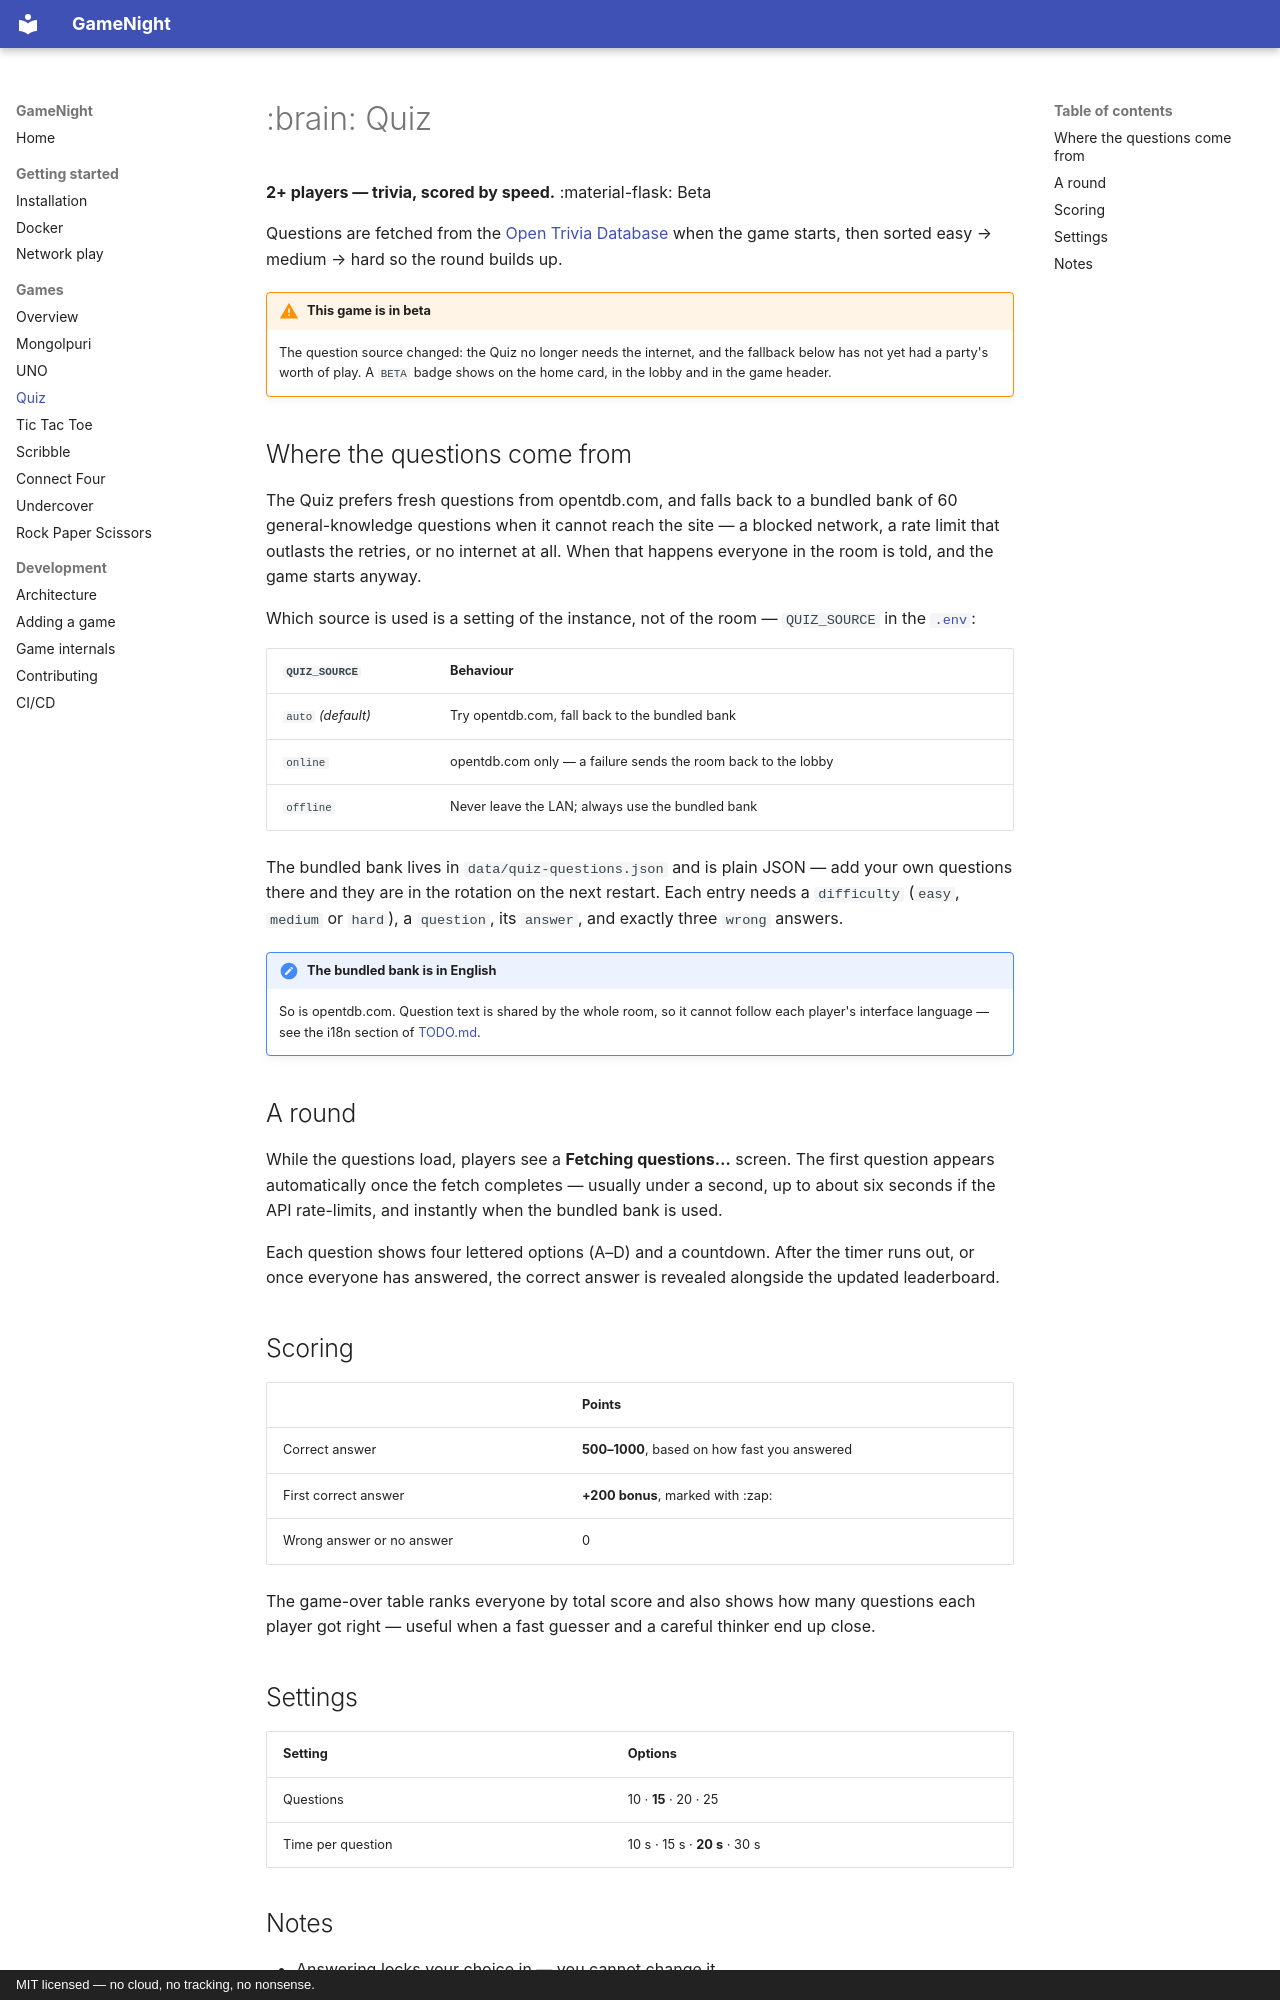

repository: gogo25171/gamenight · page: games/quiz/index.html · generator: mkdocs · copyright: MIT licensed — no cloud, no tracking, no nonsense.

# :brain: Quiz

**2+ players — trivia, scored by speed.** :material-flask: Beta

Questions are fetched from the [Open Trivia Database](https://opentdb.com) when
the game starts, then sorted easy → medium → hard so the round builds up.

!!! warning "This game is in beta"

    The question source changed: the Quiz no longer needs the internet, and the
    fallback below has not yet had a party's worth of play. A `BETA` badge shows
    on the home card, in the lobby and in the game header.

## Where the questions come from

The Quiz prefers fresh questions from opentdb.com, and falls back to a bundled
bank of 60 general-knowledge questions when it cannot reach the site — a blocked
network, a rate limit that outlasts the retries, or no internet at all. When that
happens everyone in the room is told, and the game starts anyway.

Which source is used is a setting of the instance, not of the room —
`QUIZ_SOURCE` in the [`.env`](../getting-started/installation.md#configuration-env):

| `QUIZ_SOURCE` | Behaviour |
|---------------|-----------|
| `auto` *(default)* | Try opentdb.com, fall back to the bundled bank |
| `online` | opentdb.com only — a failure sends the room back to the lobby |
| `offline` | Never leave the LAN; always use the bundled bank |

The bundled bank lives in `data/quiz-questions.json` and is plain JSON — add your
own questions there and they are in the rotation on the next restart. Each entry
needs a `difficulty` (`easy`, `medium` or `hard`), a `question`, its `answer`, and
exactly three `wrong` answers.

!!! note "The bundled bank is in English"

    So is opentdb.com. Question text is shared by the whole room, so it cannot
    follow each player's interface language — see the i18n section of
    [TODO.md](https://github.com/gogo25171/gamenight/blob/main/TODO.md).

## A round

While the questions load, players see a **Fetching questions…** screen. The
first question appears automatically once the fetch completes — usually under a
second, up to about six seconds if the API rate-limits, and instantly when the
bundled bank is used.

Each question shows four lettered options (A–D) and a countdown. After the timer
runs out, or once everyone has answered, the correct answer is revealed
alongside the updated leaderboard.

## Scoring

| | Points |
|--|--------|
| Correct answer | **500–1000**, based on how fast you answered |
| First correct answer | **+200 bonus**, marked with :zap: |
| Wrong answer or no answer | 0 |

The game-over table ranks everyone by total score and also shows how many
questions each player got right — useful when a fast guesser and a careful
thinker end up close.
